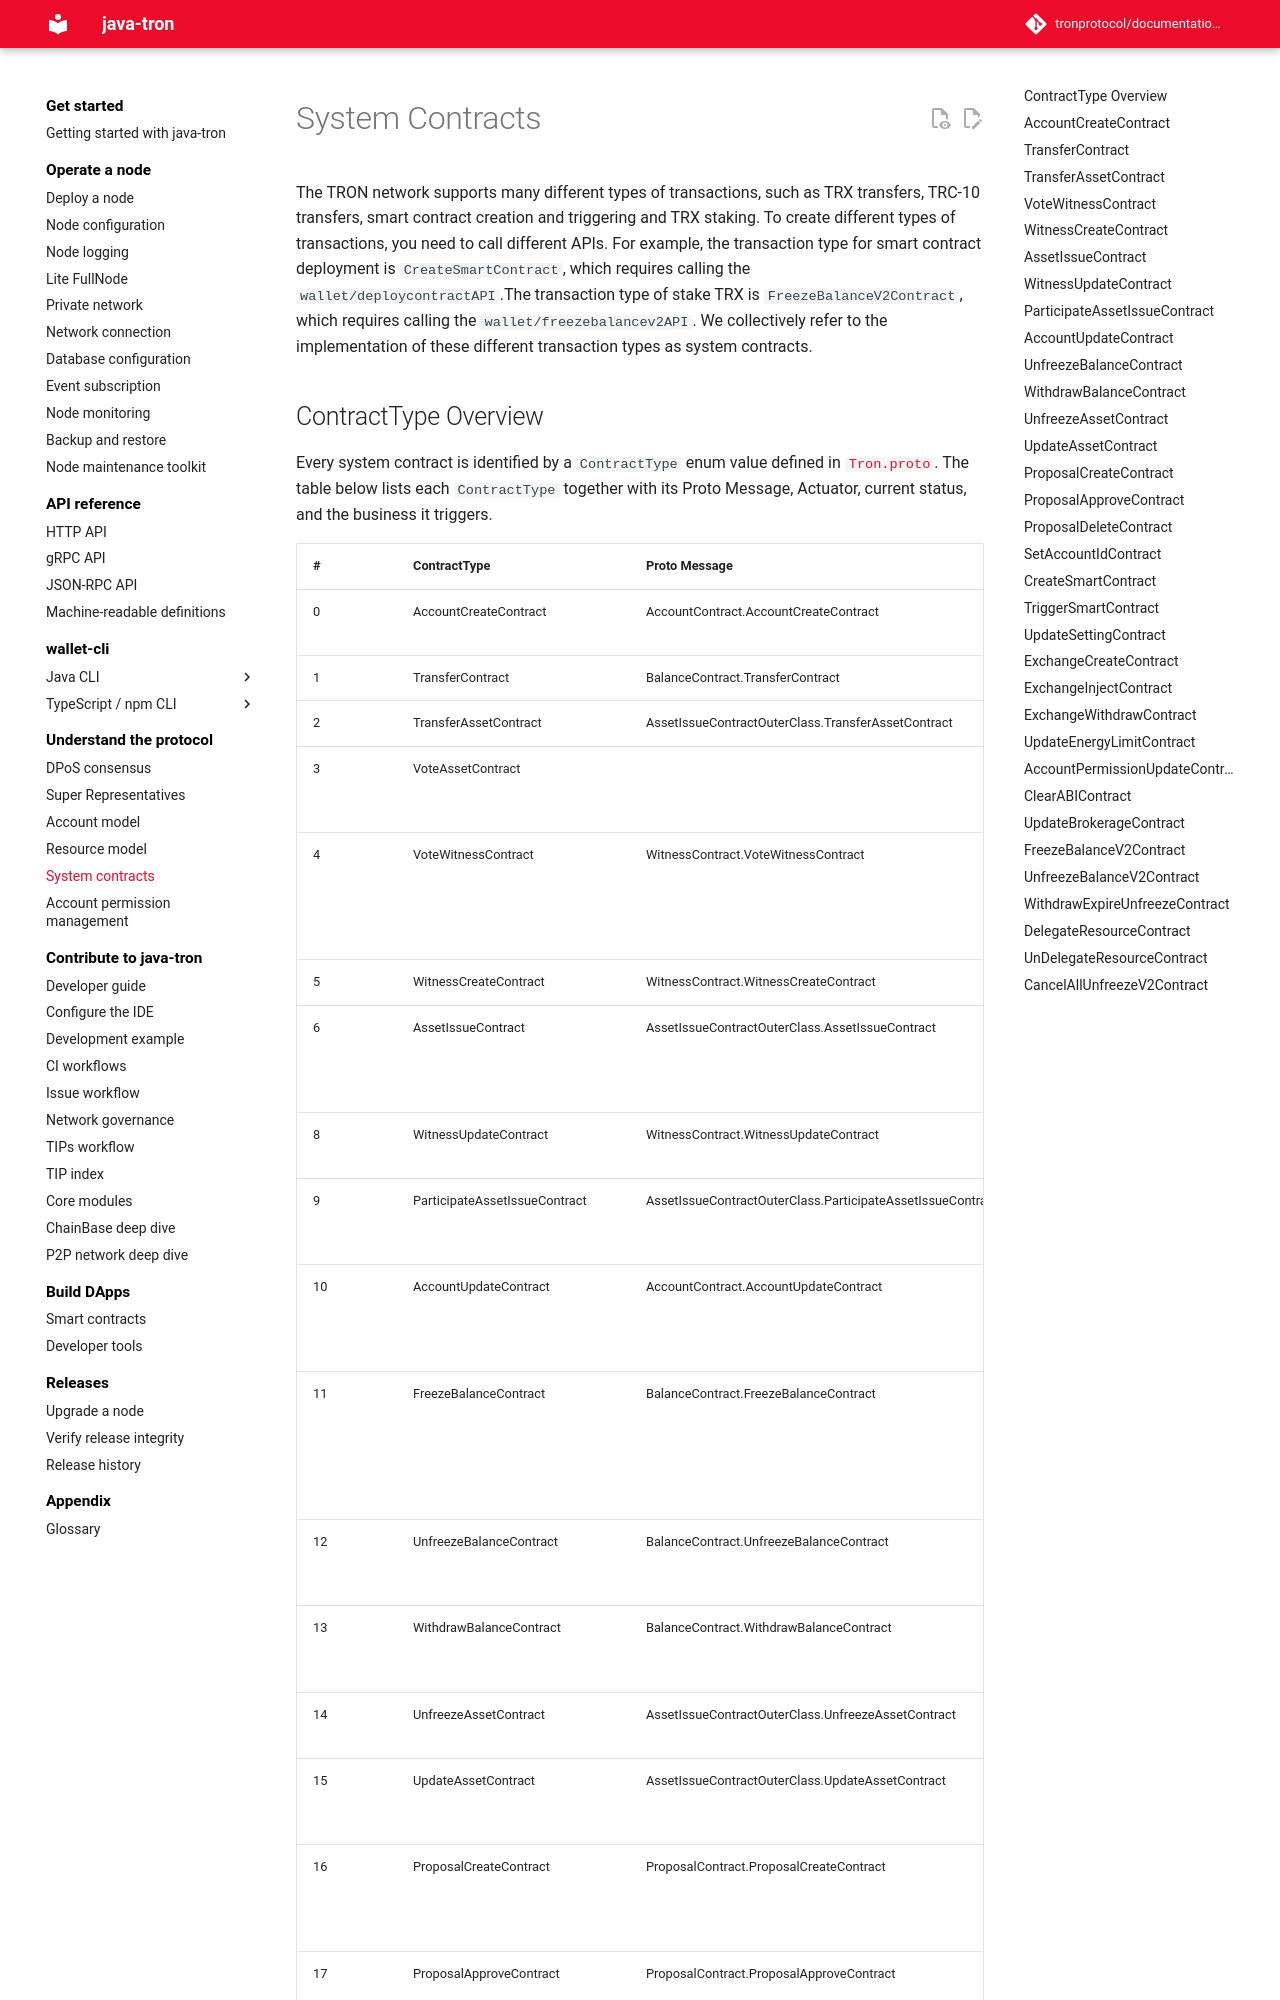

repository: tronprotocol/documentation-en · page: mechanism-algorithm/system-contracts/index.html · generator: mkdocs

# System Contracts

The TRON network supports many different types of transactions, such as TRX transfers, TRC-10 transfers, smart contract creation and triggering and TRX staking. To create different types of transactions, you need to call different APIs. For example, the transaction type for smart contract deployment is `CreateSmartContract`, which requires calling the `wallet/deploycontractAPI`.The transaction type of stake TRX is `FreezeBalanceV2Contract`, which requires calling the ` wallet/freezebalancev2API`. We collectively refer to the implementation of these different transaction types as system contracts.
